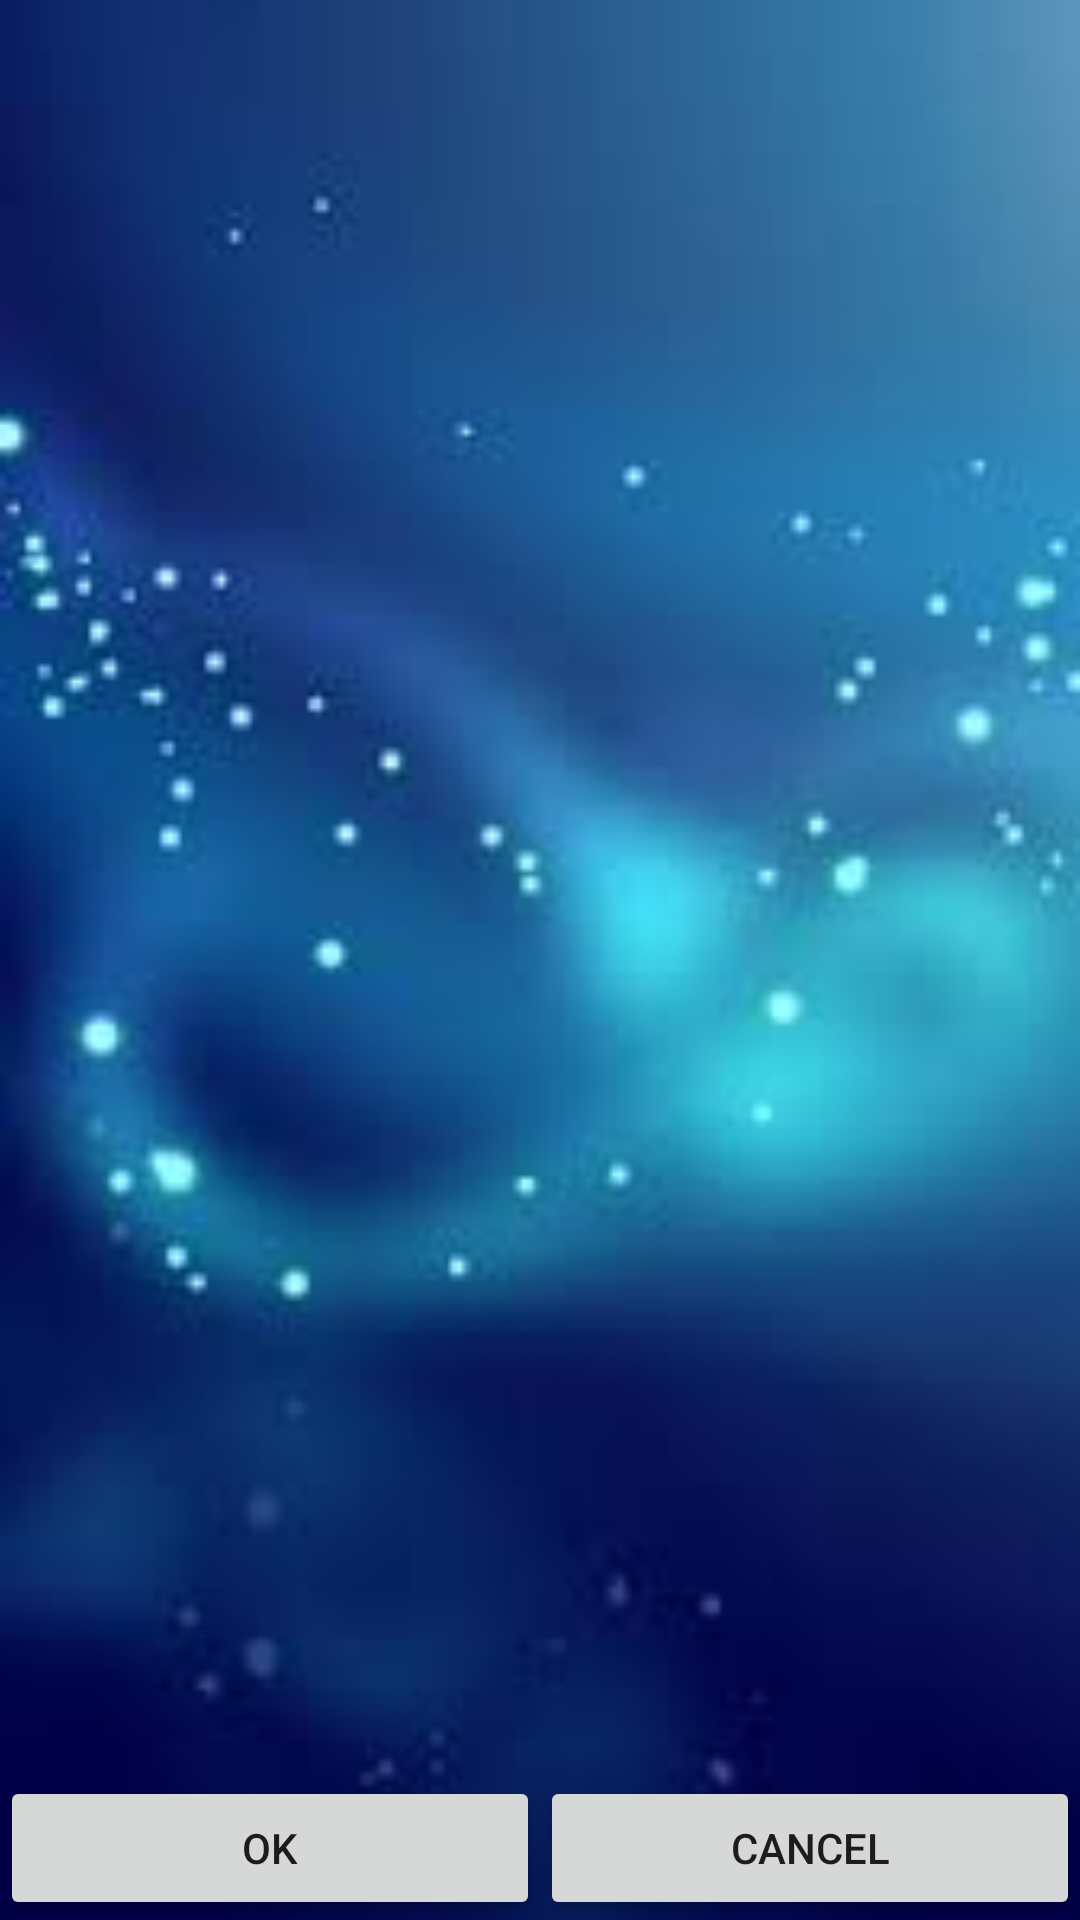

Write the Android layout XML for this screen, with the resource values it uses.
<!-- AndroidManifest.xml: application theme AppTheme -->
<!-- res/layout/activity_contact_list.xml -->
<?xml version="1.0" encoding="utf-8"?>
<LinearLayout xmlns:android="http://schemas.android.com/apk/res/android"
    xmlns:app="http://schemas.android.com/apk/res-auto"
    xmlns:tools="http://schemas.android.com/tools"
    android:layout_width="match_parent"
    android:layout_height="match_parent"
    android:orientation="vertical"
    android:background="@drawable/background"
    tools:context="com.learning.android.speechsms.com.android.learning.speechsms.ContactListActivity">
    <ListView
        android:layout_width="match_parent"
        android:layout_height="wrap_content"
        android:layout_weight="1"
        android:id="@+id/lvContacts"/>
    <LinearLayout
        android:layout_width="match_parent"
        android:layout_height="wrap_content"
        android:orientation="horizontal">
        <Button
            android:layout_width="0dp"
            android:layout_height="wrap_content"
            android:layout_weight="0.5"
            android:id="@+id/btnOK"
            android:text="@string/ok_text"
            android:onClick="getSelectedContacts"/>
        <Button
            android:layout_width="0dp"
            android:layout_height="wrap_content"
            android:layout_weight="0.5"
            android:id="@+id/btnCancel"
            android:text="@string/cancel_text"
            android:onClick="cancelSelection"/>
    </LinearLayout>

</LinearLayout>
<!-- resources referenced by this layout -->
<resources>
  <!-- drawable background: jpg bitmap (drawable, 3963 bytes) -->
  <string name="cancel_text">Cancel</string>
  <string name="ok_text">OK</string>
  <style name="AppTheme" parent="Theme.AppCompat.DayNight">
          
          <item name="colorPrimary">@color/colorPrimary</item>
          <item name="colorPrimaryDark">@color/colorPrimaryDark</item>
          <item name="colorAccent">@color/colorAccent</item>
  
  
      </style>
  <color name="colorPrimary">#207cdf</color>
  <color name="colorPrimaryDark">#231eb3</color>
  <color name="colorAccent">#be0947</color>
</resources>
